Run: headless pygame with SDL's dummy video driver; simulated clock (each Clock.tick advances the game by its frame time, no real sleeping); random seed 0; keys injected as events and as key.get_pressed() state; no mouse input.
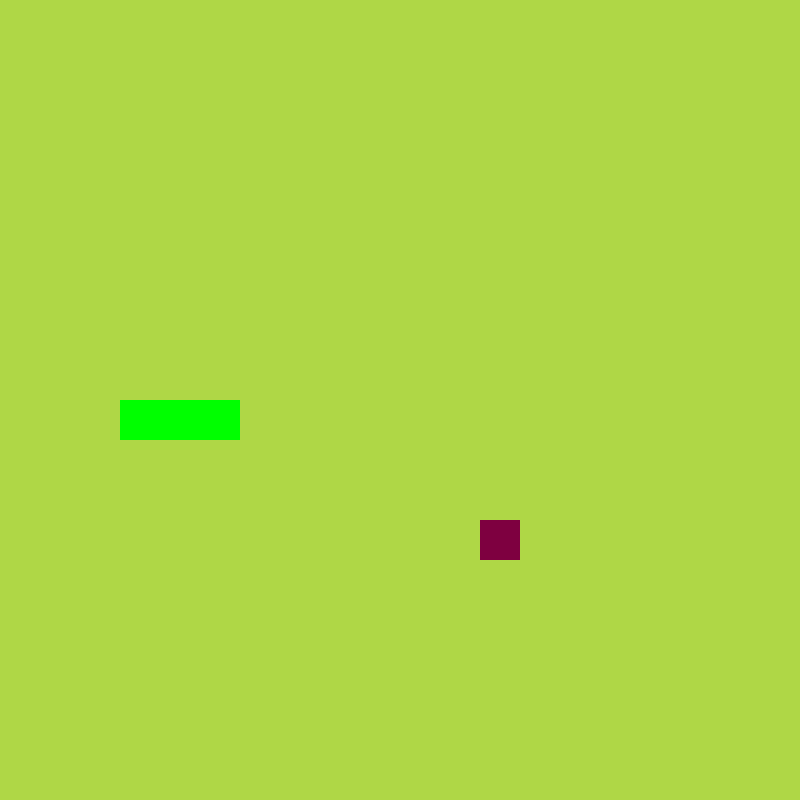
Frame 1 of 4 · flips 1–60 · no input
Frame 2 of 4 · flips 61–180 · tapped SPACE, RETURN · held RIGHT (→), D · screen unchanged from frame 1, image omitted
Frame 3 of 4 · flips 181–300 · held DOWN (↓), S · screen unchanged from frame 2, image omitted
Frame 4 of 4 · flips 301–420 · held LEFT (←), A, UP (↑), W · screen unchanged from frame 3, image omitted

The pygame program that drew these frames:

import pygame, sys, random
from pygame.math import Vector2

# - - - CLASS - - -
class SNAKE:
  def __init__(self):
    self.Body = [Vector2(5, 10), Vector2(4, 10), Vector2(3, 10)]
    self.Direction = Vector2(1, 0)
    self.NewBlock = False
    
  def Draw(self):
    for _block in self.Body:
      xPos = int(_block.x * _cellSize)
      yPos = int(_block.y * _cellSize)
      _snakeBlock = pygame.Rect(xPos, yPos, _cellSize, _cellSize)
      pygame.draw.rect(screen, (0, 255, 0), _snakeBlock)
      
  def Move(self):
    if self.NewBlock == True:
      _bodyCopy = self.Body[:]
    else:
      _bodyCopy = self.Body[:-1]
    _bodyCopy.insert(00, _bodyCopy[0] + self.Direction)
    self.Body = _bodyCopy[:]
    self.NewBlock = False
    
  def AddBlock(self):
    self.NewBlock = True

# - - - CLASS - - -
class FRUIT:
  def __init__(self):
   self.NewPos()
    
  def Draw(self):
    _fruitRect = pygame.Rect(int(self.Pos.x) * _cellSize, int(self.Pos.y) * _cellSize, _cellSize, _cellSize)
    pygame.draw.rect(screen, (126, 0, 64), _fruitRect)
    
  def NewPos(self):
    self.x = random.randint(0, _cellNumber - 1)
    self.y = random.randint(0, _cellNumber - 1)
    self.Pos = Vector2(self.x, self.y)

# - - - CLASS - - -
class MAIN:
  def __init__(self):
    self.Snake = SNAKE()
    self.Fruit = FRUIT()
    self.CanInput = True
    
  def Update(self):
    self.Snake.Move()
    self.DetectCollision()
    self.DetectFail()
    self.CanInput = True
  
  def DrawElements(self):
    self.Fruit.Draw()
    self.Snake.Draw()
    
  def DetectCollision(self):
    if self.Fruit.Pos == self.Snake.Body[0]:
      self.Fruit.NewPos()
      self.Snake.AddBlock()
  
  def DetectFail(self):
    if not 0 <= self.Snake.Body[0].x <= _cellNumber - 1 or not 0 <= self.Snake.Body[0].y <= _cellNumber - 1:
      self.GameOver()
    for _block in self.Snake.Body[1:]:
      if _block == self.Snake.Body[0]:
        self.GameOver()

  def GameOver(self):
    pygame.quit()
    sys.exit()

# - - - GAME INIT - - -
pygame.init()
_cellSize = 40
_cellNumber = 20
screen = pygame.display.set_mode((_cellNumber * _cellSize, _cellNumber * _cellSize))
clock = pygame.time.Clock()

MainGame = MAIN()

# - - - GAME EVENTS - - -
SCREEN_UPDATE = pygame.USEREVENT
pygame.time.set_timer(SCREEN_UPDATE, 150)

# - - - GAME LOOP - - -
while True:
  for event in pygame.event.get():
    if event.type == pygame.QUIT:
      pygame.quit()
      sys.exit()
    if event.type == SCREEN_UPDATE:
      MainGame.Update()
    if event.type == pygame.KEYDOWN:
      if event.key == pygame.K_LEFT:
        if MainGame.Snake.Direction.x != 1 and MainGame.CanInput == True:
          MainGame.Snake.Direction = Vector2(-1, 0)
          MainGame.CanInput = False
      if event.key == pygame.K_DOWN:
        if MainGame.Snake.Direction.y != -1 and MainGame.CanInput == True:
          MainGame.Snake.Direction = Vector2(0, 1)
          MainGame.CanInput = False
      if event.key == pygame.K_RIGHT:
        if MainGame.Snake.Direction.x != -1 and MainGame.CanInput == True:
          MainGame.Snake.Direction = Vector2(1, 0)
          MainGame.CanInput = False
      if event.key == pygame.K_UP:
        if MainGame.Snake.Direction.y != 1 and MainGame.CanInput == True:
          MainGame.Snake.Direction = Vector2(0, -1)
          MainGame.CanInput = False
      
  screen.fill((175, 215, 70))
  MainGame.DrawElements()

# - - - GAME LOOP UPDATE - - -
  pygame.display.update()
  clock.tick(60)
